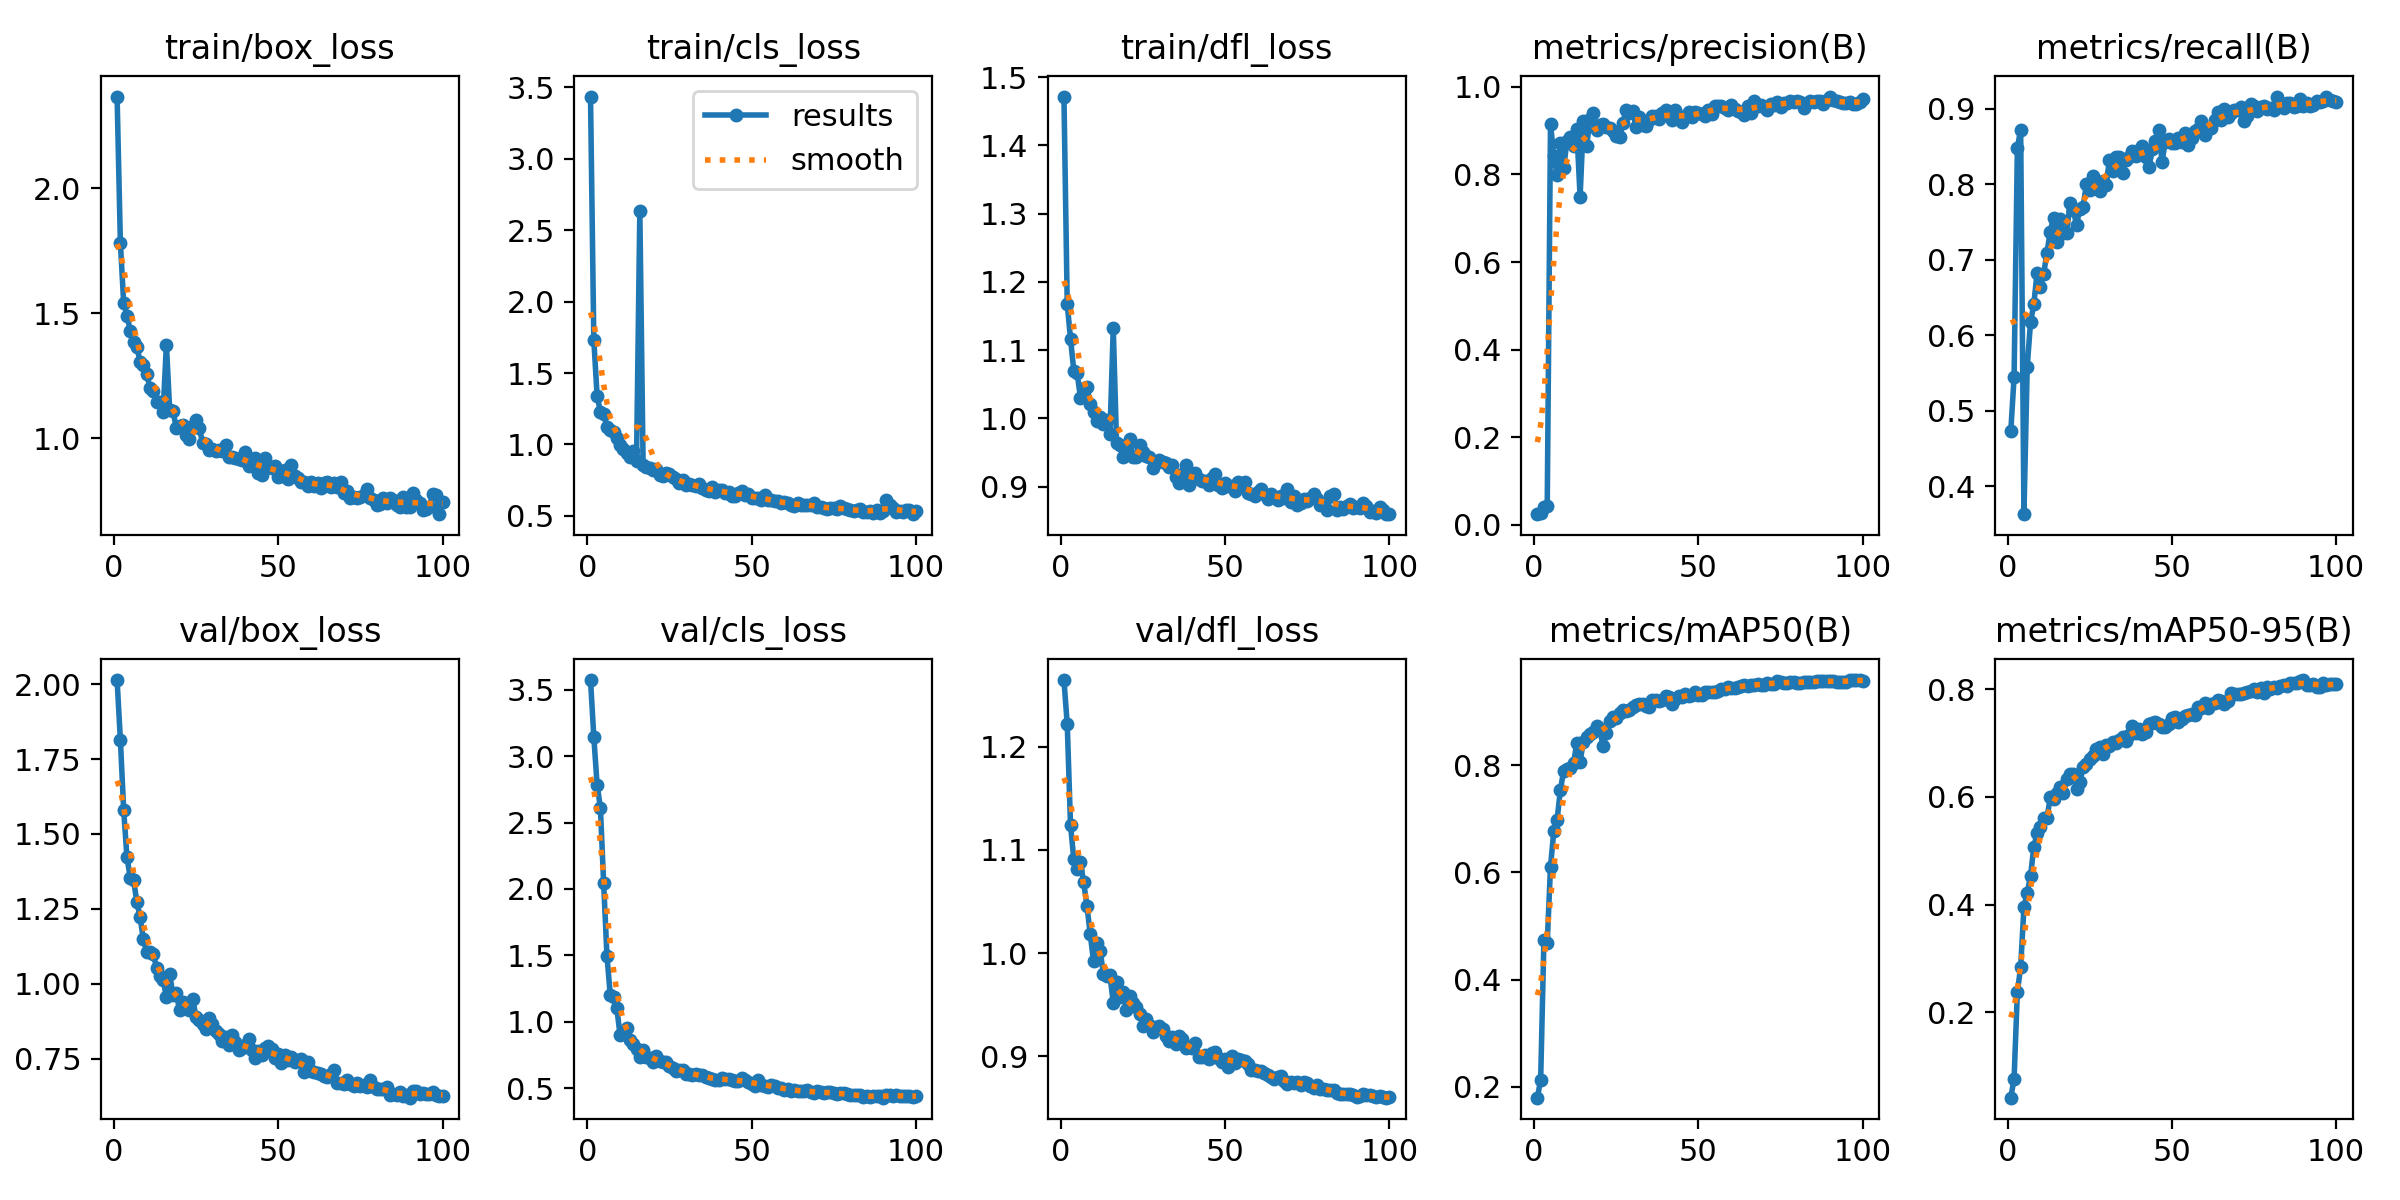

Values plotted in this chart, from the file beside it:
epoch, time, train/box_loss, train/cls_loss, train/dfl_loss, metrics/precision(B), metrics/recall(B), metrics/mAP50(B), metrics/mAP50-95(B), val/box_loss, val/cls_loss, val/dfl_loss, lr/pg0, lr/pg1, lr/pg2
1, 7.204, 2.365, 3.435, 1.472, 0.02463, 0.4734, 0.18, 0.04097, 2.014, 3.574, 1.265, 0.0001858, 0.0001858, 0.0001858
2, 9.582, 1.782, 1.735, 1.167, 0.02727, 0.5446, 0.2129, 0.07634, 1.814, 3.147, 1.222, 0.000382, 0.000382, 0.000382
3, 11.71, 1.542, 1.341, 1.117, 0.04166, 0.8486, 0.4748, 0.2372, 1.581, 2.787, 1.124, 0.0005743, 0.0005743, 0.0005743
4, 13.76, 1.491, 1.23, 1.07, 0.04306, 0.8726, 0.4685, 0.2836, 1.422, 2.613, 1.091, 0.0007626, 0.0007626, 0.0007626
5, 15.8, 1.431, 1.215, 1.067, 0.9152, 0.3633, 0.6106, 0.3948, 1.354, 2.042, 1.081, 0.000947, 0.000947, 0.000947
6, 17.88, 1.385, 1.12, 1.03, 0.8411, 0.5587, 0.6766, 0.4222, 1.347, 1.496, 1.088, 0.001127, 0.001127, 0.001127
7, 19.91, 1.365, 1.102, 1.045, 0.7996, 0.6173, 0.6979, 0.4523, 1.274, 1.203, 1.069, 0.001304, 0.001304, 0.001304
8, 21.94, 1.307, 1.086, 1.046, 0.8711, 0.6417, 0.7535, 0.5071, 1.222, 1.185, 1.046, 0.00133, 0.00133, 0.00133
9, 23.95, 1.293, 1.043, 1.021, 0.8139, 0.683, 0.7893, 0.5329, 1.148, 1.103, 1.018, 0.001316, 0.001316, 0.001316
10, 25.97, 1.257, 0.9978, 1.009, 0.8769, 0.6642, 0.7926, 0.5442, 1.107, 0.896, 0.9922, 0.001302, 0.001302, 0.001302
11, 28, 1.202, 0.9705, 0.9957, 0.8859, 0.6817, 0.7953, 0.5609, 1.107, 0.9111, 1.01, 0.001288, 0.001288, 0.001288
12, 30.03, 1.188, 0.9417, 1.002, 0.8644, 0.7096, 0.8034, 0.5607, 1.099, 0.9545, 1.002, 0.001273, 0.001273, 0.001273
13, 32.07, 1.147, 0.9089, 0.9912, 0.9025, 0.7375, 0.8413, 0.599, 1.053, 0.8614, 0.9801, 0.001259, 0.001259, 0.001259
14, 34.1, 1.145, 0.9567, 0.9982, 0.7488, 0.7553, 0.8064, 0.596, 1.025, 0.8349, 0.9782, 0.001245, 0.001245, 0.001245
15, 36.1, 1.106, 0.8867, 0.9773, 0.9223, 0.7236, 0.8437, 0.6081, 1.014, 0.7947, 0.9783, 0.001231, 0.001231, 0.001231
16, 38.13, 1.375, 2.632, 1.132, 0.8644, 0.7539, 0.8519, 0.6176, 0.955, 0.732, 0.9519, 0.001217, 0.001217, 0.001217
17, 40.16, 1.113, 0.8535, 0.9644, 0.9266, 0.7359, 0.857, 0.6065, 1.032, 0.7866, 0.9719, 0.001203, 0.001203, 0.001203
18, 42.19, 1.111, 0.8405, 0.9605, 0.9395, 0.7351, 0.861, 0.6333, 0.9625, 0.7318, 0.9572, 0.001189, 0.001189, 0.001189
19, 44.21, 1.042, 0.8318, 0.9437, 0.9004, 0.775, 0.8738, 0.6427, 0.968, 0.7277, 0.9623, 0.001174, 0.001174, 0.001174
20, 46.27, 1.048, 0.8195, 0.9546, 0.9126, 0.7664, 0.8665, 0.6421, 0.9121, 0.6931, 0.9443, 0.00116, 0.00116, 0.00116
21, 48.32, 1.055, 0.8256, 0.9698, 0.9141, 0.7466, 0.835, 0.6144, 0.9387, 0.7402, 0.9583, 0.001146, 0.001146, 0.001146
22, 50.32, 1.016, 0.7888, 0.9434, 0.9082, 0.7677, 0.86, 0.6276, 0.9239, 0.7008, 0.952, 0.001132, 0.001132, 0.001132
23, 52.31, 0.9981, 0.7827, 0.9431, 0.9059, 0.7706, 0.8822, 0.6552, 0.9138, 0.6941, 0.948, 0.001118, 0.001118, 0.001118
24, 54.32, 1.051, 0.7986, 0.9608, 0.8989, 0.8003, 0.89, 0.6621, 0.9497, 0.6946, 0.9412, 0.001104, 0.001104, 0.001104
25, 56.32, 1.074, 0.7914, 0.9502, 0.8885, 0.7922, 0.8883, 0.6697, 0.8891, 0.6698, 0.9295, 0.001089, 0.001089, 0.001089
26, 58.34, 1.043, 0.7701, 0.9444, 0.8843, 0.8112, 0.8973, 0.6762, 0.8806, 0.6521, 0.936, 0.001075, 0.001075, 0.001075
27, 60.32, 0.9828, 0.7553, 0.9434, 0.9176, 0.8024, 0.9028, 0.6888, 0.8663, 0.6301, 0.9302, 0.001061, 0.001061, 0.001061
28, 62.33, 0.9787, 0.7268, 0.9277, 0.9474, 0.7911, 0.9009, 0.6933, 0.8479, 0.637, 0.9233, 0.001047, 0.001047, 0.001047
29, 64.33, 0.9549, 0.7494, 0.9366, 0.9397, 0.8042, 0.9021, 0.6803, 0.886, 0.6397, 0.9279, 0.001033, 0.001033, 0.001033
30, 66.33, 0.9572, 0.7142, 0.9394, 0.9456, 0.7991, 0.9081, 0.6957, 0.8644, 0.6093, 0.9288, 0.001019, 0.001019, 0.001019
31, 68.31, 0.9514, 0.7219, 0.9359, 0.9081, 0.8324, 0.9114, 0.6947, 0.8412, 0.6074, 0.9264, 0.001005, 0.001005, 0.001005
32, 70.34, 0.9527, 0.7146, 0.9345, 0.9318, 0.818, 0.9145, 0.7026, 0.8314, 0.5998, 0.9198, 0.0009904, 0.0009904, 0.0009904
33, 72.36, 0.9493, 0.7078, 0.9291, 0.9133, 0.837, 0.9143, 0.6998, 0.8088, 0.6079, 0.915, 0.0009763, 0.0009763, 0.0009763
34, 74.35, 0.9722, 0.7237, 0.9313, 0.91, 0.8367, 0.9103, 0.7059, 0.8216, 0.6007, 0.9189, 0.0009621, 0.0009621, 0.0009621
35, 76.31, 0.9269, 0.6967, 0.9133, 0.9243, 0.8156, 0.9081, 0.7123, 0.7957, 0.5952, 0.9119, 0.000948, 0.000948, 0.000948
36, 78.31, 0.926, 0.6842, 0.9053, 0.9341, 0.832, 0.9205, 0.7043, 0.8303, 0.5831, 0.9196, 0.0009339, 0.0009339, 0.0009339
37, 80.26, 0.9234, 0.6771, 0.9179, 0.9323, 0.8369, 0.9214, 0.7146, 0.8068, 0.572, 0.9167, 0.0009197, 0.0009197, 0.0009197
38, 82.25, 0.9165, 0.6988, 0.9319, 0.9265, 0.8439, 0.92, 0.7315, 0.7774, 0.5672, 0.9076, 0.0009056, 0.0009056, 0.0009056
39, 84.21, 0.915, 0.6655, 0.9029, 0.9406, 0.8382, 0.9219, 0.7195, 0.7869, 0.5588, 0.9087, 0.0008914, 0.0008914, 0.0008914
40, 86.15, 0.9446, 0.6788, 0.9125, 0.9464, 0.846, 0.9294, 0.7266, 0.7962, 0.5602, 0.9077, 0.0008773, 0.0008773, 0.0008773
41, 88.12, 0.8909, 0.6828, 0.9193, 0.9378, 0.8514, 0.9265, 0.7161, 0.8149, 0.5751, 0.9127, 0.0008631, 0.0008631, 0.0008631
42, 90.14, 0.8979, 0.6614, 0.9117, 0.9237, 0.8368, 0.9143, 0.7213, 0.7805, 0.5676, 0.8996, 0.000849, 0.000849, 0.000849
43, 92.14, 0.9227, 0.669, 0.9081, 0.9474, 0.8224, 0.9223, 0.7355, 0.752, 0.5668, 0.8996, 0.0008348, 0.0008348, 0.0008348
44, 94.14, 0.8632, 0.6382, 0.9085, 0.9272, 0.8466, 0.9288, 0.7379, 0.7743, 0.5626, 0.9008, 0.0008207, 0.0008207, 0.0008207
45, 96.14, 0.8524, 0.642, 0.9028, 0.9194, 0.8571, 0.9269, 0.7398, 0.7638, 0.5538, 0.8972, 0.0008065, 0.0008065, 0.0008065
46, 98.21, 0.9219, 0.6636, 0.913, 0.9338, 0.8715, 0.933, 0.7356, 0.7867, 0.5509, 0.9028, 0.0007924, 0.0007924, 0.0007924
47, 100.1, 0.8899, 0.6736, 0.9183, 0.9422, 0.8302, 0.928, 0.7295, 0.7935, 0.5722, 0.9044, 0.0007782, 0.0007782, 0.0007782
48, 102.1, 0.8824, 0.6475, 0.9022, 0.93, 0.8564, 0.9304, 0.7305, 0.7811, 0.5571, 0.8985, 0.0007641, 0.0007641, 0.0007641
49, 104.1, 0.8895, 0.6535, 0.8981, 0.9412, 0.8598, 0.9357, 0.7354, 0.7519, 0.5424, 0.8947, 0.0007499, 0.0007499, 0.0007499
50, 106.1, 0.8461, 0.6239, 0.9048, 0.9404, 0.8546, 0.9309, 0.747, 0.7665, 0.5338, 0.897, 0.0007358, 0.0007358, 0.0007358
51, 108.1, 0.8491, 0.6243, 0.9004, 0.9377, 0.8551, 0.9313, 0.7478, 0.7354, 0.5156, 0.8897, 0.0007216, 0.0007216, 0.0007216
52, 110.1, 0.8744, 0.6278, 0.9002, 0.9336, 0.861, 0.9357, 0.7401, 0.7639, 0.5603, 0.9, 0.0007075, 0.0007075, 0.0007075
53, 112.2, 0.8371, 0.6144, 0.8929, 0.9459, 0.8563, 0.936, 0.7453, 0.7466, 0.5263, 0.8932, 0.0006934, 0.0006934, 0.0006934
54, 114.3, 0.8943, 0.6434, 0.9073, 0.9376, 0.8682, 0.9366, 0.7506, 0.7551, 0.5126, 0.8973, 0.0006792, 0.0006792, 0.0006792
55, 116.3, 0.8516, 0.6146, 0.9006, 0.9571, 0.8519, 0.936, 0.7527, 0.738, 0.5114, 0.8959, 0.0006651, 0.0006651, 0.0006651
56, 118.4, 0.8425, 0.6082, 0.9071, 0.9568, 0.8621, 0.9376, 0.754, 0.7446, 0.5245, 0.8951, 0.0006509, 0.0006509, 0.0006509
57, 120.4, 0.8254, 0.6017, 0.891, 0.9554, 0.8714, 0.9412, 0.7532, 0.7474, 0.5126, 0.8926, 0.0006368, 0.0006368, 0.0006368
58, 122.4, 0.8279, 0.6037, 0.8896, 0.9506, 0.8733, 0.9426, 0.7665, 0.7055, 0.5034, 0.8862, 0.0006226, 0.0006226, 0.0006226
59, 124.4, 0.8101, 0.5876, 0.8858, 0.9474, 0.8838, 0.9458, 0.766, 0.7382, 0.5038, 0.8869, 0.0006085, 0.0006085, 0.0006085
60, 126.4, 0.8268, 0.5978, 0.8919, 0.9594, 0.8648, 0.9437, 0.7738, 0.7074, 0.4858, 0.8858, 0.0005943, 0.0005943, 0.0005943
... 40 more rows
